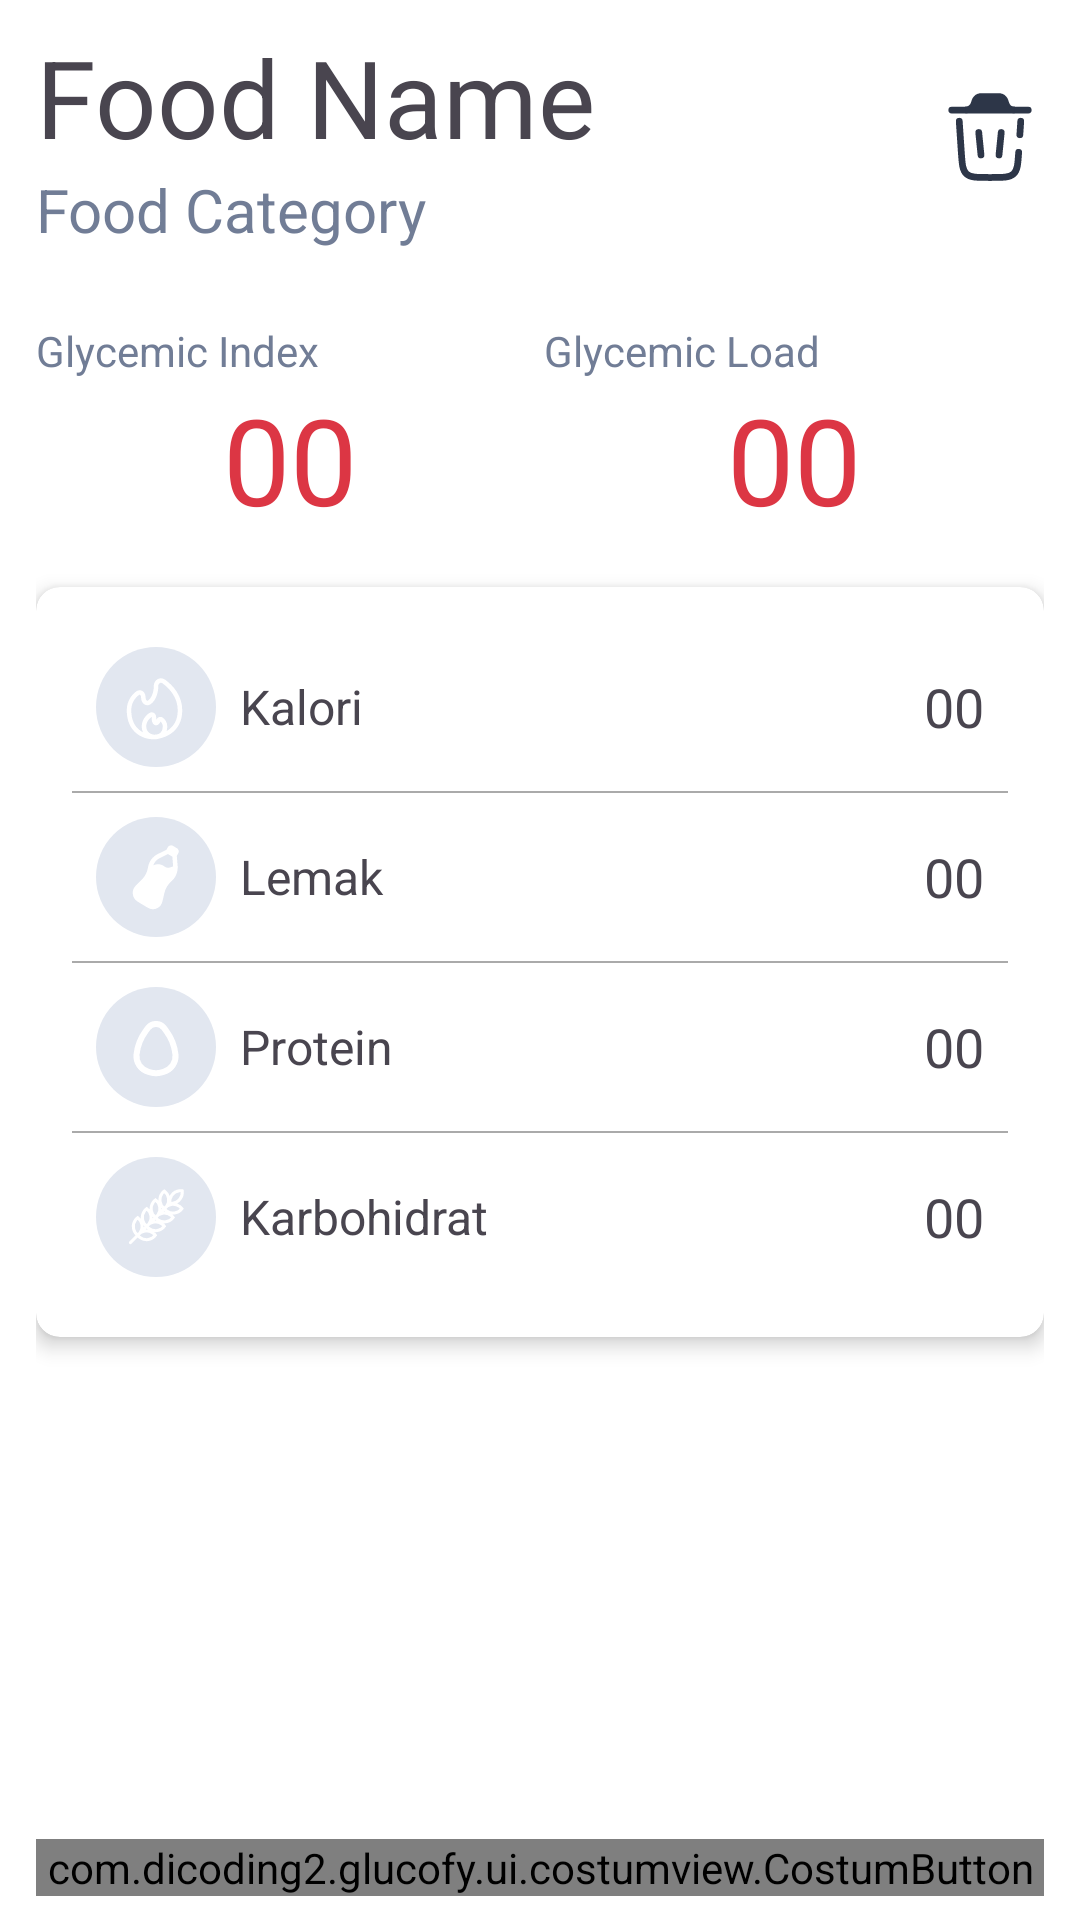

Android layout source for this screen:
<!-- AndroidManifest.xml: application theme Theme.Glucofy -->
<!-- res/layout/activity_my_food_detail.xml -->
<?xml version="1.0" encoding="utf-8"?>
<androidx.constraintlayout.widget.ConstraintLayout xmlns:android="http://schemas.android.com/apk/res/android"
    xmlns:app="http://schemas.android.com/apk/res-auto"
    xmlns:tools="http://schemas.android.com/tools"
    android:id="@+id/main"
    android:layout_width="match_parent"
    android:layout_height="match_parent"
    tools:context=".ui.food.MyFoodDetailActivity"
    android:paddingHorizontal="12dp"
    android:paddingVertical="8dp">

    <TextView
        android:id="@+id/tv_food_name"
        android:layout_width="wrap_content"
        android:layout_height="wrap_content"
        android:text="Food Name"
        android:textSize="36sp"
        app:layout_constraintStart_toStartOf="parent"
        app:layout_constraintTop_toTopOf="parent" />

    <TextView
        android:id="@+id/tv_food_category"
        android:layout_width="wrap_content"
        android:layout_height="wrap_content"
        android:text="Food Category"
        android:textColor="@color/neutrals_600"
        android:textSize="20sp"
        app:layout_constraintStart_toStartOf="parent"
        app:layout_constraintTop_toBottomOf="@id/tv_food_name" />

    <ImageView
        android:id="@+id/btn_delete_food"
        android:layout_width="36dp"
        android:layout_height="36dp"
        android:src="@drawable/ic_trash_black"
        app:layout_constraintBottom_toBottomOf="@+id/tv_food_category"
        app:layout_constraintEnd_toEndOf="parent"
        app:layout_constraintTop_toTopOf="@+id/tv_food_name" />

    <GridLayout
        android:id="@+id/gl_grid"
        android:layout_width="match_parent"
        android:layout_height="wrap_content"
        android:columnCount="2"
        android:rowCount="1"
        android:layout_marginTop="24dp"
        app:layout_constraintEnd_toEndOf="parent"
        app:layout_constraintStart_toStartOf="parent"
        app:layout_constraintTop_toBottomOf="@id/tv_food_category">

        <LinearLayout
            android:layout_width="wrap_content"
            android:layout_height="wrap_content"
            android:layout_columnWeight="1"
            android:orientation="vertical">

            <TextView
                android:layout_width="wrap_content"
                android:layout_height="wrap_content"
                android:textColor="@color/neutrals_600"
                android:text="Glycemic Index" />

            <TextView
                android:id="@+id/tv_gl_index"
                android:layout_width="match_parent"
                android:textAlignment="center"
                android:layout_height="wrap_content"
                android:text="00"
                android:textColor="@color/red_500"
                android:textSize="40sp" />
        </LinearLayout>

        <LinearLayout
            android:layout_width="wrap_content"
            android:layout_height="wrap_content"
            android:layout_columnWeight="1"
            android:orientation="vertical">

            <TextView
                android:layout_width="wrap_content"
                android:layout_height="wrap_content"
                android:text="Glycemic Load"
                android:textColor="@color/neutrals_600"/>

            <TextView
                android:id="@+id/tv_gl_load"
                android:layout_width="match_parent"
                android:layout_height="wrap_content"
                android:text="00"
                android:textColor="@color/red_500"
                android:textAlignment="center"
                android:textSize="40sp" />
        </LinearLayout>
    </GridLayout>

    <androidx.cardview.widget.CardView
        android:id="@+id/detail_card"
        android:layout_width="match_parent"
        android:layout_height="wrap_content"
        app:layout_constraintStart_toStartOf="parent"
        app:layout_constraintEnd_toEndOf="parent"
        app:layout_constraintTop_toBottomOf="@id/gl_grid"
        android:layout_marginTop="16dp"
        app:cardCornerRadius="8dp"
        app:cardElevation="4dp">

        <LinearLayout
            android:layout_width="match_parent"
            android:layout_height="wrap_content"
            android:orientation="vertical"
            android:padding="12dp">


            <LinearLayout
                android:layout_width="match_parent"
                android:layout_height="wrap_content"
                android:orientation="horizontal"
                android:padding="8dp"
                android:gravity="center_vertical">

                <ImageView
                    android:layout_width="40dp"
                    android:layout_height="40dp"
                    android:src="@drawable/ic_calories"
                    android:background="@drawable/circle_background"
                    android:scaleType="centerCrop"
                    android:padding="8dp" />

                <TextView
                    android:layout_width="0dp"
                    android:layout_height="wrap_content"
                    android:layout_weight="1"
                    android:paddingStart="8dp"
                    android:text="Kalori"
                    android:textSize="16sp" />

                <TextView
                    android:id="@+id/tv_calories"
                    android:layout_width="wrap_content"
                    android:layout_height="wrap_content"
                    android:text="00"
                    android:textSize="18sp" />
            </LinearLayout>

            <View
                android:layout_width="match_parent"
                android:layout_height="0.5dp"
                android:background="@android:color/darker_gray" />

            <LinearLayout
                android:layout_width="match_parent"
                android:layout_height="wrap_content"
                android:orientation="horizontal"
                android:padding="8dp"
                android:gravity="center_vertical">

                <ImageView
                    android:layout_width="40dp"
                    android:layout_height="40dp"
                    android:src="@drawable/ic_fats"
                    android:background="@drawable/circle_background"
                    android:scaleType="centerCrop"
                    android:padding="8dp" />

                <TextView
                    android:layout_width="0dp"
                    android:layout_height="wrap_content"
                    android:layout_weight="1"
                    android:paddingStart="8dp"
                    android:text="Lemak"
                    android:textSize="16sp" />

                <TextView
                    android:id="@+id/tv_fats"
                    android:layout_width="wrap_content"
                    android:layout_height="wrap_content"
                    android:text="00"
                    android:textSize="18sp" />
            </LinearLayout>

            <View
                android:layout_width="match_parent"
                android:layout_height="0.5dp"
                android:background="@android:color/darker_gray" />

            <LinearLayout
                android:layout_width="match_parent"
                android:layout_height="wrap_content"
                android:orientation="horizontal"
                android:padding="8dp"
                android:gravity="center_vertical">

                <ImageView
                    android:layout_width="40dp"
                    android:layout_height="40dp"
                    android:src="@drawable/ic_protein"
                    android:background="@drawable/circle_background"
                    android:scaleType="centerCrop"
                    android:padding="8dp" />

                <TextView
                    android:layout_width="0dp"
                    android:layout_height="wrap_content"
                    android:layout_weight="1"
                    android:paddingStart="8dp"
                    android:text="Protein"
                    android:textSize="16sp" />

                <TextView
                    android:id="@+id/tv_protein"
                    android:layout_width="wrap_content"
                    android:layout_height="wrap_content"
                    android:text="00"
                    android:textSize="18sp" />
            </LinearLayout>

            <View
                android:layout_width="match_parent"
                android:layout_height="0.5dp"
                android:background="@android:color/darker_gray" />

            <LinearLayout
                android:layout_width="match_parent"
                android:layout_height="wrap_content"
                android:orientation="horizontal"
                android:padding="8dp"
                android:gravity="center_vertical">

                <ImageView
                    android:layout_width="40dp"
                    android:layout_height="40dp"
                    android:src="@drawable/ic_carbs"
                    android:background="@drawable/circle_background"
                    android:scaleType="centerCrop"
                    android:padding="8dp" />

                <TextView
                    android:layout_width="0dp"
                    android:layout_height="wrap_content"
                    android:layout_weight="1"
                    android:paddingStart="8dp"
                    android:text="Karbohidrat"
                    android:textSize="16sp" />

                <TextView
                    android:id="@+id/tv_carbohydrate"
                    android:layout_width="wrap_content"
                    android:layout_height="wrap_content"
                    android:text="00"
                    android:textSize="18sp" />
            </LinearLayout>
        </LinearLayout>
    </androidx.cardview.widget.CardView>


    <com.dicoding2.glucofy.ui.costumview.CostumButton
        android:id="@+id/btn_save"
        android:layout_width="match_parent"
        android:layout_height="wrap_content"
        android:enabled="true"
        android:text="Tambahkan Makanan"
        app:layout_constraintBottom_toBottomOf="parent" />

</androidx.constraintlayout.widget.ConstraintLayout>
<!-- resources referenced by this layout -->
<resources>
  <color name="neutrals_600">#717D96</color>
  <color name="red_500">#DC3644</color>
  <!-- drawable circle_background (drawable) -->
  <?xml version="1.0" encoding="utf-8"?>
  <shape xmlns:android="http://schemas.android.com/apk/res/android"
      android:shape="oval">
      <solid android:color="@color/neutrals_300" />
  </shape>
  <!-- drawable ic_protein (drawable) -->
  <vector xmlns:android="http://schemas.android.com/apk/res/android" android:height="24dp" android:viewportHeight="24" android:viewportWidth="24" android:width="24dp">
        
      <path android:fillColor="#00000000" android:pathData="M9.299,5.681C10.638,3.857 13.362,3.857 14.701,5.681L15.467,6.727C17.127,8.989 18.166,11.645 18.482,14.433V14.433C18.781,17.069 17.131,19.534 14.58,20.263L13.812,20.482C12.628,20.821 11.372,20.821 10.188,20.482L9.42,20.263C6.869,19.534 5.219,17.069 5.518,14.433V14.433C5.834,11.645 6.873,8.989 8.533,6.727L9.299,5.681Z" android:strokeColor="#FFFFFF" android:strokeWidth="2"/>
      
  </vector>
  <!-- drawable ic_trash_black (drawable) -->
  <vector xmlns:android="http://schemas.android.com/apk/res/android"
      android:width="24dp"
      android:height="24dp"
      android:viewportWidth="24"
      android:viewportHeight="24">
    <path
        android:pathData="M20.5,6H3.5"
        android:strokeWidth="1.5"
        android:fillColor="#00000000"
        android:strokeColor="#2D3648"
        android:strokeLineCap="round"/>
    <path
        android:pathData="M9.5,11L10,16"
        android:strokeWidth="1.5"
        android:fillColor="#00000000"
        android:strokeColor="#2D3648"
        android:strokeLineCap="round"/>
    <path
        android:pathData="M14.5,11L14,16"
        android:strokeWidth="1.5"
        android:fillColor="#00000000"
        android:strokeColor="#2D3648"
        android:strokeLineCap="round"/>
    <path
        android:pathData="M6.5,6C6.556,6 6.584,6 6.609,5.999C7.433,5.978 8.159,5.455 8.439,4.68C8.448,4.656 8.457,4.63 8.474,4.577L8.571,4.286C8.654,4.037 8.696,3.913 8.751,3.807C8.97,3.386 9.376,3.094 9.845,3.019C9.962,3 10.093,3 10.355,3H13.645C13.907,3 14.038,3 14.155,3.019C14.624,3.094 15.03,3.386 15.249,3.807C15.304,3.913 15.346,4.037 15.429,4.286L15.526,4.577C15.543,4.63 15.552,4.657 15.561,4.68C15.841,5.455 16.567,5.978 17.391,5.999C17.416,6 17.444,6 17.5,6"
        android:strokeWidth="1.5"
        android:fillColor="#2D3648"
        android:strokeColor="#2D3648"/>
    <path
        android:pathData="M18.374,15.399C18.197,18.054 18.108,19.382 17.243,20.191C16.378,21 15.048,21 12.387,21H11.614C8.953,21 7.622,21 6.757,20.191C5.892,19.382 5.804,18.054 5.627,15.399L5.167,8.5M18.834,8.5L18.634,11.5"
        android:strokeWidth="1.5"
        android:fillColor="#00000000"
        android:strokeColor="#2D3648"
        android:strokeLineCap="round"/>
  </vector>
  <style name="Theme.Glucofy" parent="Base.Theme.Glucofy" />
  <color name="neutrals_300">#E2E7F0</color>
  <style name="Base.Theme.Glucofy" parent="Theme.Material3.Light.NoActionBar">
          
          
          <item name="android:windowBackground">@color/white</item>
      </style>
  <color name="white">#FFFFFFFF</color>
</resources>
